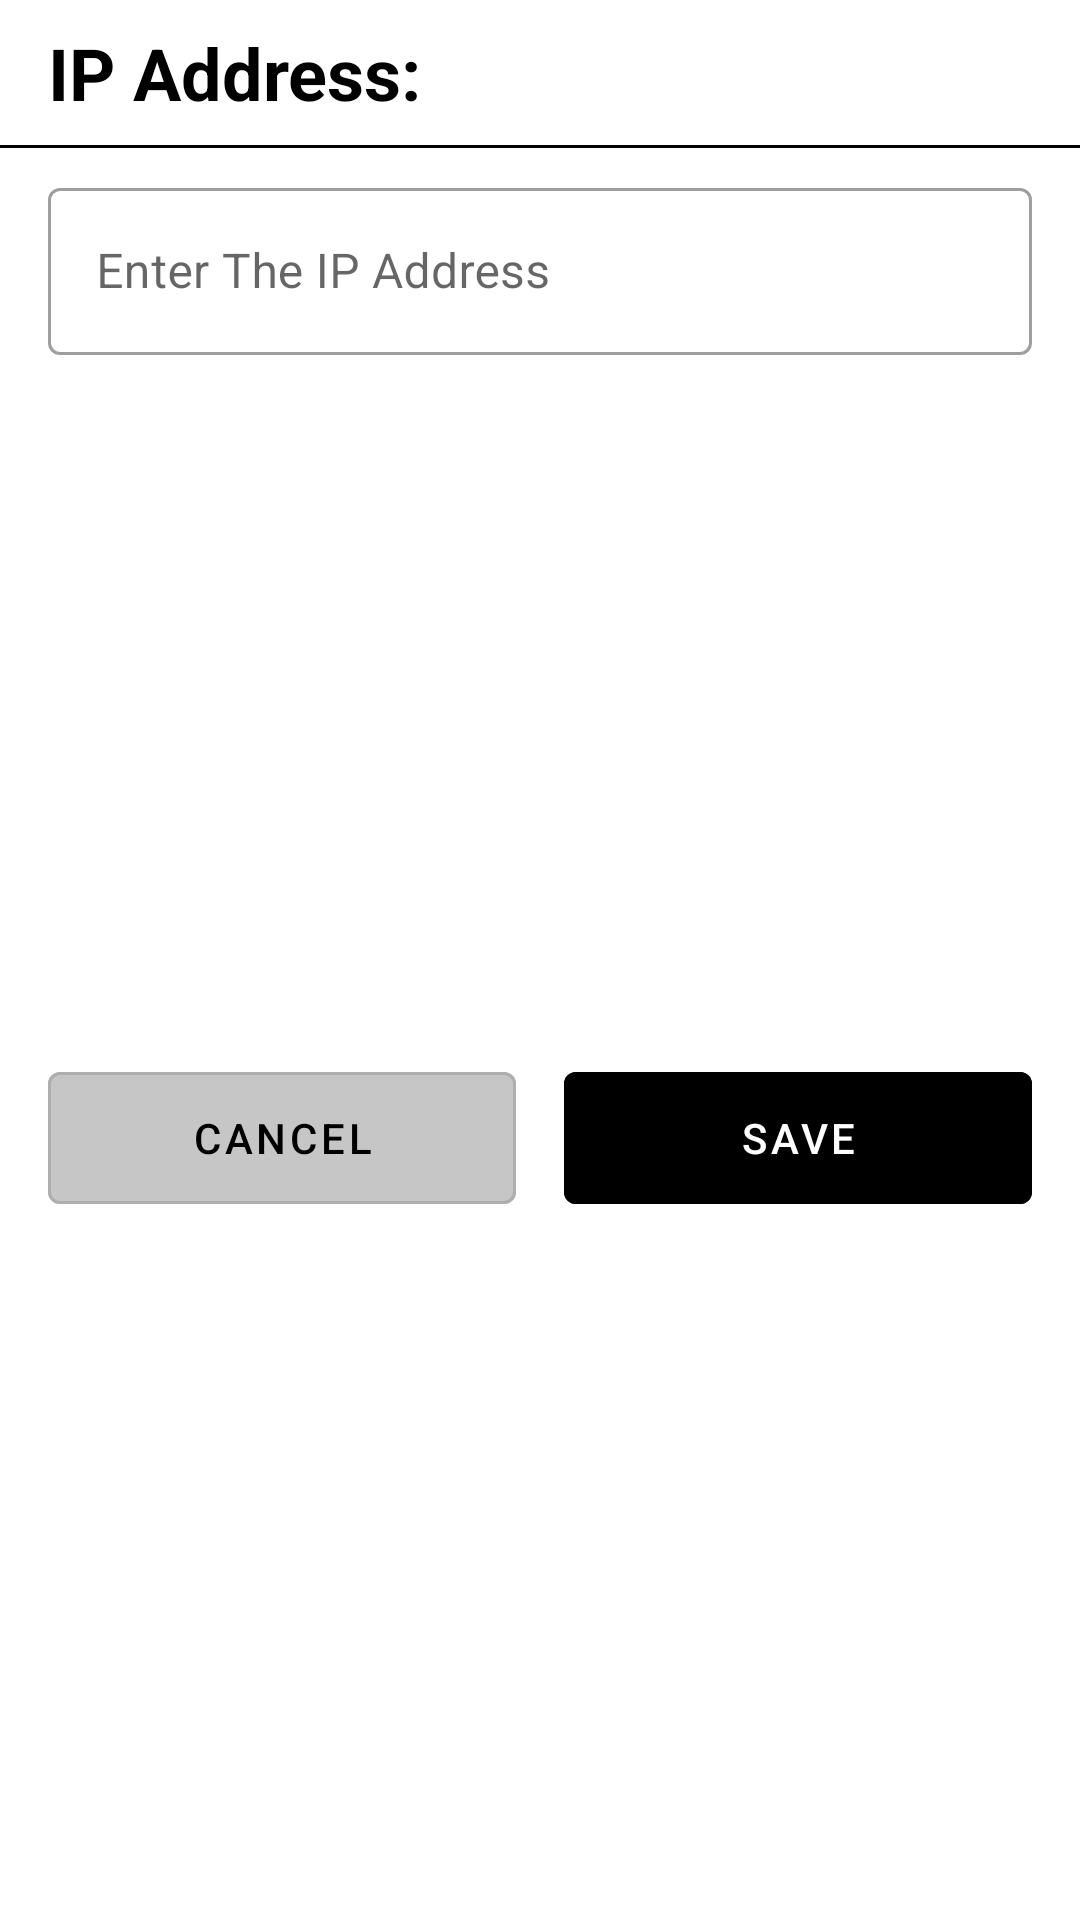

This screen was rendered from an Android layout file. Write that file and the resources it references.
<!-- AndroidManifest.xml: application theme Theme.HomeAutomationApp -->
<!-- res/layout/ip_address_dialog.xml -->
<?xml version="1.0" encoding="utf-8"?>
<layout xmlns:android="http://schemas.android.com/apk/res/android"
    xmlns:app="http://schemas.android.com/apk/res-auto">

    <data>

    </data>

    <androidx.constraintlayout.widget.ConstraintLayout
        android:layout_width="match_parent"
        android:layout_height="wrap_content">

        <TextView
            android:id="@+id/textView"
            android:layout_width="match_parent"
            android:layout_height="wrap_content"
            android:layout_marginStart="16dp"
            android:layout_marginTop="8dp"
            android:layout_marginEnd="16dp"
            android:text="@string/ip_address"
            android:textColor="@color/black"
            android:textSize="24sp"
            android:textStyle="bold"
            app:layout_constraintEnd_toEndOf="parent"
            app:layout_constraintStart_toStartOf="parent"
            app:layout_constraintTop_toTopOf="parent" />

        <View
            android:id="@+id/view"
            android:layout_width="match_parent"
            android:layout_height="1dp"
            android:layout_marginTop="8dp"
            android:background="@color/black"
            app:layout_constraintEnd_toEndOf="parent"
            app:layout_constraintStart_toStartOf="parent"
            app:layout_constraintTop_toBottomOf="@+id/textView" />

        <com.google.android.material.textfield.TextInputLayout
            android:id="@+id/textField"
            style="@style/Widget.MaterialComponents.TextInputLayout.OutlinedBox"
            android:layout_width="match_parent"
            android:layout_height="wrap_content"
            android:layout_marginStart="16dp"
            android:layout_marginTop="8dp"
            android:layout_marginEnd="16dp"
            android:hint="@string/enter_the_ip_address"
            app:layout_constraintEnd_toEndOf="parent"
            app:layout_constraintStart_toStartOf="parent"
            app:layout_constraintTop_toBottomOf="@+id/view">

            <com.google.android.material.textfield.TextInputEditText
                android:id="@+id/edIpAddress"
                android:layout_width="match_parent"
                android:layout_height="wrap_content"
                android:inputType="textPersonName" />

        </com.google.android.material.textfield.TextInputLayout>

        <LinearLayout
            android:layout_width="match_parent"
            android:layout_height="wrap_content"
            android:layout_marginStart="16dp"
            android:layout_marginTop="8dp"
            android:layout_marginEnd="16dp"
            android:layout_marginBottom="8dp"
            android:orientation="horizontal"
            app:layout_constraintBottom_toBottomOf="parent"
            app:layout_constraintEnd_toEndOf="parent"
            app:layout_constraintStart_toStartOf="parent"
            app:layout_constraintTop_toBottomOf="@+id/textField">

            <Button
                android:id="@+id/cancel_btn"
                style="?android:attr/buttonBarButtonStyle"
                android:layout_width="wrap_content"
                android:layout_height="?actionBarSize"
                android:layout_marginEnd="8dp"
                android:layout_weight="1"
                android:backgroundTint="@color/buttonCancel"
                android:text="@string/cancel"
                android:textColor="@color/black"
                android:theme="@style/Widget.MaterialComponents.Button.OutlinedButton" />

            <Button
                android:id="@+id/save_btn"
                style="?android:attr/buttonBarButtonStyle"
                android:layout_width="wrap_content"
                android:layout_height="?actionBarSize"
                android:layout_marginStart="8dp"
                android:layout_weight="1"
                android:backgroundTint="@color/black"
                android:text="@string/save"
                android:textColor="@color/white"
                android:theme="@style/Widget.MaterialComponents.Button.OutlinedButton" />
        </LinearLayout>
    </androidx.constraintlayout.widget.ConstraintLayout>
</layout>
<!-- resources referenced by this layout -->
<resources>
  <color name="black">#FF000000</color>
  <color name="buttonCancel">#c6c6c6</color>
  <color name="white">#FFFFFFFF</color>
  <string name="cancel">Cancel</string>
  <string name="enter_the_ip_address">Enter The IP Address</string>
  <string name="ip_address">IP Address:</string>
  <string name="save">Save</string>
  <style name="Theme.HomeAutomationApp" parent="Theme.MaterialComponents.Light.DarkActionBar">
          
          
          <item name="colorPrimaryVariant">@color/purple_700</item>
          
          
          <item name="colorSecondary">@color/black</item>
          
          
          
          
          <item name="android:statusBarColor">@color/black</item>
          <item name="windowNoTitle">true</item>
          <item name="android:windowNoTitle">true</item>
  
      </style>
  <color name="purple_700">#FF3700B3</color>
</resources>
